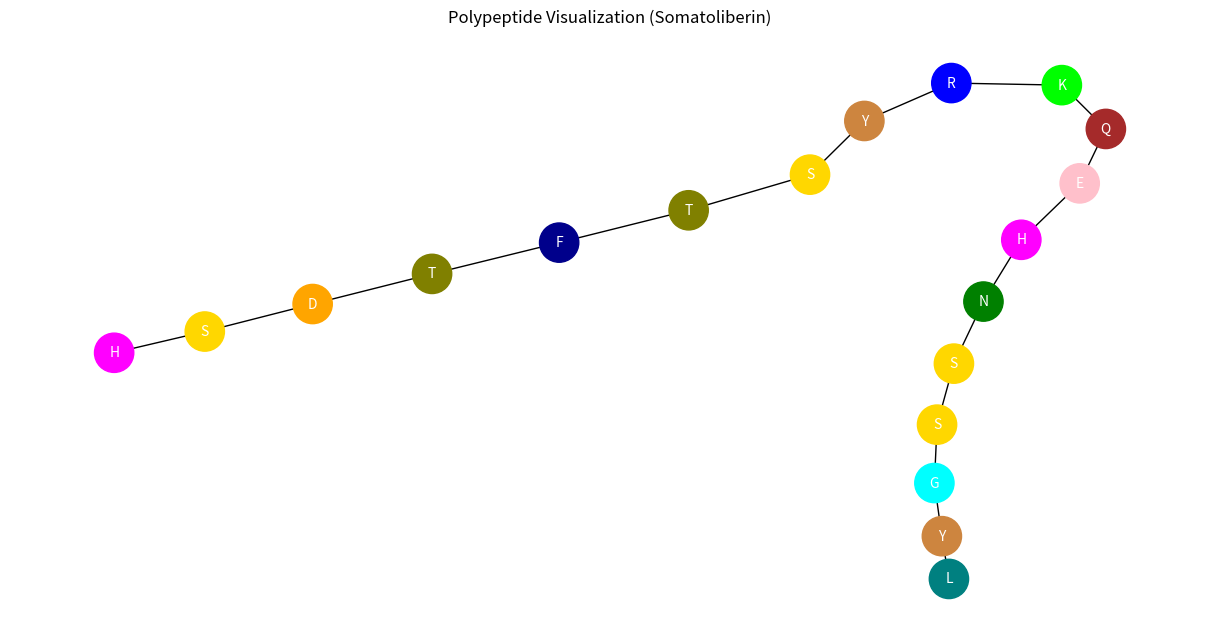

Write the Python code that produced this figure.
'''
Author: wang w1838978548@126.com
Date: 2025-01-17 14:25:20
LastEditors: wang w1838978548@126.com
LastEditTime: 2025-01-17 14:28:44
FilePath: \Automation\peptide.py
Description: 这是默认设置,请设置`customMade`, 打开koroFileHeader查看配置 进行设置: https://github.com/OBKoro1/koro1FileHeader/wiki/%E9%85%8D%E7%BD%AE
'''
import matplotlib.pyplot as plt
import networkx as nx

# Define the polypeptide sequence and amino acid colors (Somatoliberin sequence)
sequence = ["H", "S", "D", "T", "F", "T", "S", "Y", "R", "K", "Q", "E", "H", "N", "S", "S", "G", "Y", "L"]  # Somatoliberin sequence
amino_acid_colors = {
    "A": "red", "R": "blue", "N": "green", "D": "orange", "C": "purple",
    "E": "pink", "Q": "brown", "G": "cyan", "H": "magenta",
    "I": "yellow", "L": "teal", "K": "lime", "M": "grey", "F": "darkblue",
    "S": "gold", "T": "olive", "Y": "peru"
}

# Create a graph to represent the polypeptide
G = nx.Graph()
for i in range(len(sequence)):
    G.add_node(i, amino_acid=sequence[i], color=amino_acid_colors[sequence[i]])
    if i > 0:
        G.add_edge(i - 1, i)

# Extract node colors for plotting
node_colors = [data["color"] for _, data in G.nodes(data=True)]

# Draw the graph
plt.figure(figsize=(12, 6))
pos = nx.spring_layout(G, k=0.15)  # Further shorten the edge length
nx.draw(G, pos, with_labels=False, node_color=node_colors, node_size=800, edge_color="black")
labels = {i: sequence[i] for i in range(len(sequence))}
nx.draw_networkx_labels(G, pos, labels, font_size=10, font_color="white")

plt.title("Polypeptide Visualization (Somatoliberin)")
plt.show()
